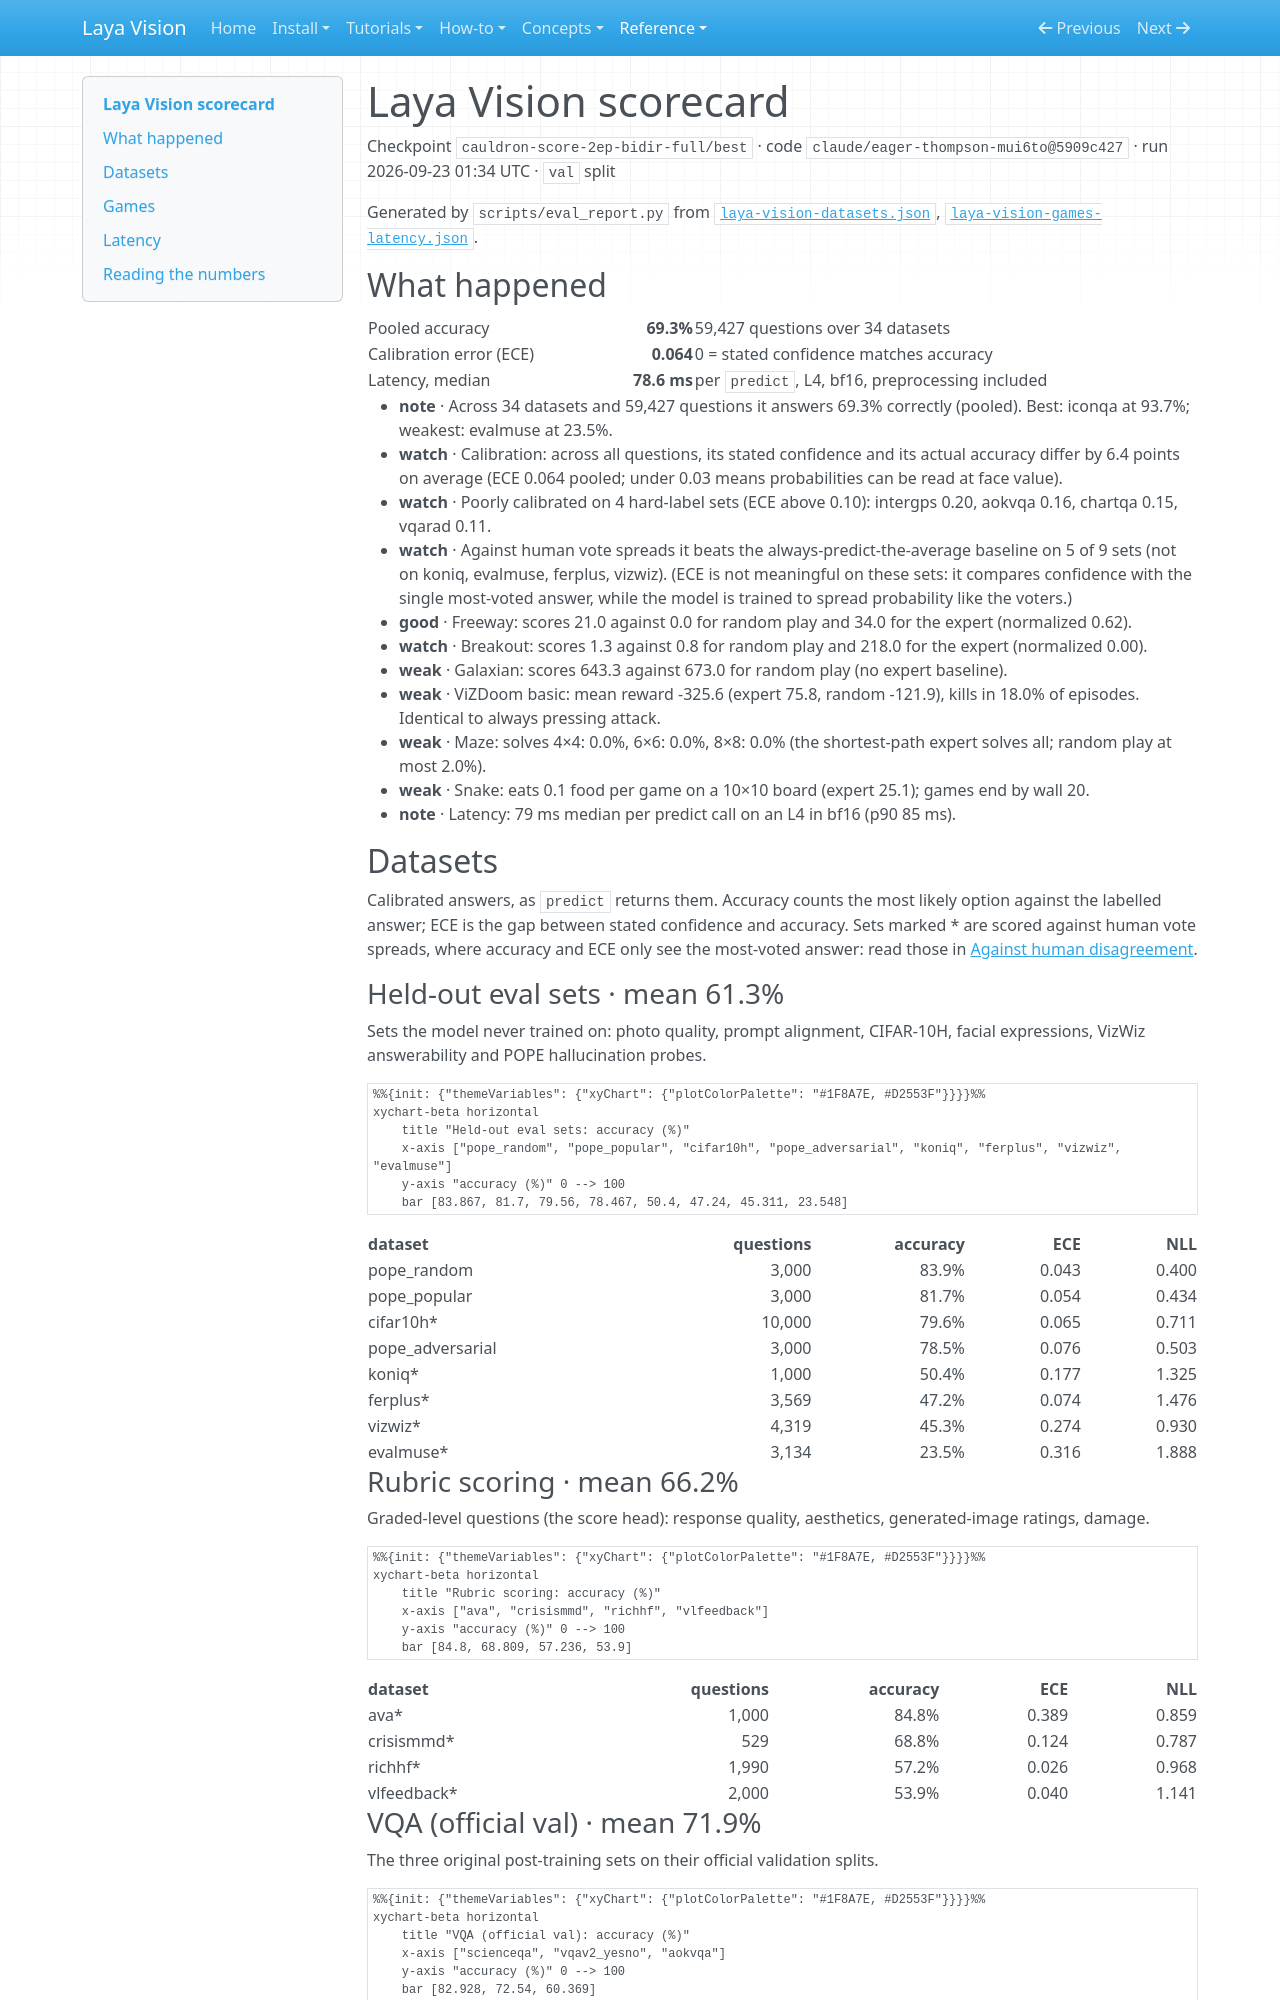

repository: r33drichards/laya-vision · page: reference/evals/laya-vision/index.html · generator: mkdocs

# Laya Vision scorecard

Checkpoint `cauldron-score-2ep-bidir-full/best` · code `claude/eager-thompson-mui6to@5909c427` · run 2026-09-23 01:34 UTC · `val` split

Generated by `scripts/eval_report.py` from [`laya-vision-datasets.json`](https://github.com/r33drichards/laya-vision/blob/main/eval-results/laya-vision-datasets.json), [`laya-vision-games-latency.json`](https://github.com/r33drichards/laya-vision/blob/main/eval-results/laya-vision-games-latency.json).

## What happened

| | | |
|---|---:|---|
| Pooled accuracy | **69.3%** | 59,427 questions over 34 datasets |
| Calibration error (ECE) | **0.064** | 0 = stated confidence matches accuracy |
| Latency, median | **78.6 ms** | per `predict`, L4, bf16, preprocessing included |

- **note** · Across 34 datasets and 59,427 questions it answers 69.3% correctly (pooled). Best: iconqa at 93.7%; weakest: evalmuse at 23.5%.
- **watch** · Calibration: across all questions, its stated confidence and its actual accuracy differ by 6.4 points on average (ECE 0.064 pooled; under 0.03 means probabilities can be read at face value).
- **watch** · Poorly calibrated on 4 hard-label sets (ECE above 0.10): intergps 0.20, aokvqa 0.16, chartqa 0.15, vqarad 0.11.
- **watch** · Against human vote spreads it beats the always-predict-the-average baseline on 5 of 9 sets (not on koniq, evalmuse, ferplus, vizwiz). (ECE is not meaningful on these sets: it compares confidence with the single most-voted answer, while the model is trained to spread probability like the voters.)
- **good** · Freeway: scores 21.0 against 0.0 for random play and 34.0 for the expert (normalized 0.62).
- **watch** · Breakout: scores 1.3 against 0.8 for random play and 218.0 for the expert (normalized 0.00).
- **weak** · Galaxian: scores 643.3 against 673.0 for random play (no expert baseline).
- **weak** · ViZDoom basic: mean reward -325.6 (expert 75.8, random -121.9), kills in 18.0% of episodes. Identical to always pressing attack.
- **weak** · Maze: solves 4×4: 0.0%, 6×6: 0.0%, 8×8: 0.0% (the shortest-path expert solves all; random play at most 2.0%).
- **weak** · Snake: eats 0.1 food per game on a 10×10 board (expert 25.1); games end by wall 20.
- **note** · Latency: 79 ms median per predict call on an L4 in bf16 (p90 85 ms).

## Datasets

Calibrated answers, as `predict` returns them. Accuracy counts the most likely option against the labelled answer; ECE is the gap between stated confidence and accuracy. Sets marked \* are scored against human vote spreads, where accuracy and ECE only see the most-voted answer: read those in [Against human disagreement](#against-human-disagreement).

### Held-out eval sets · mean 61.3%

Sets the model never trained on: photo quality, prompt alignment, CIFAR-10H, facial expressions, VizWiz answerability and POPE hallucination probes.

```mermaid
%%{init: {"themeVariables": {"xyChart": {"plotColorPalette": "#1F8A7E, #D2553F"}}}}%%
xychart-beta horizontal
    title "Held-out eval sets: accuracy (%)"
    x-axis ["pope_random", "pope_popular", "cifar10h", "pope_adversarial", "koniq", "ferplus", "vizwiz", "evalmuse"]
    y-axis "accuracy (%)" 0 --> 100
    bar [83.867, 81.7, 79.56, 78.467, 50.4, 47.24, 45.311, 23.548]
```

| dataset | questions | accuracy | ECE | NLL |
|---|---:|---:|---:|---:|
| pope_random | 3,000 | 83.9% | 0.043 | 0.400 |
| pope_popular | 3,000 | 81.7% | 0.054 | 0.434 |
| cifar10h\* | 10,000 | 79.6% | 0.065 | 0.711 |
| pope_adversarial | 3,000 | 78.5% | 0.076 | 0.503 |
| koniq\* | 1,000 | 50.4% | 0.177 | 1.325 |
| ferplus\* | 3,569 | 47.2% | 0.074 | 1.476 |
| vizwiz\* | 4,319 | 45.3% | 0.274 | 0.930 |
| evalmuse\* | 3,134 | 23.5% | 0.316 | 1.888 |
